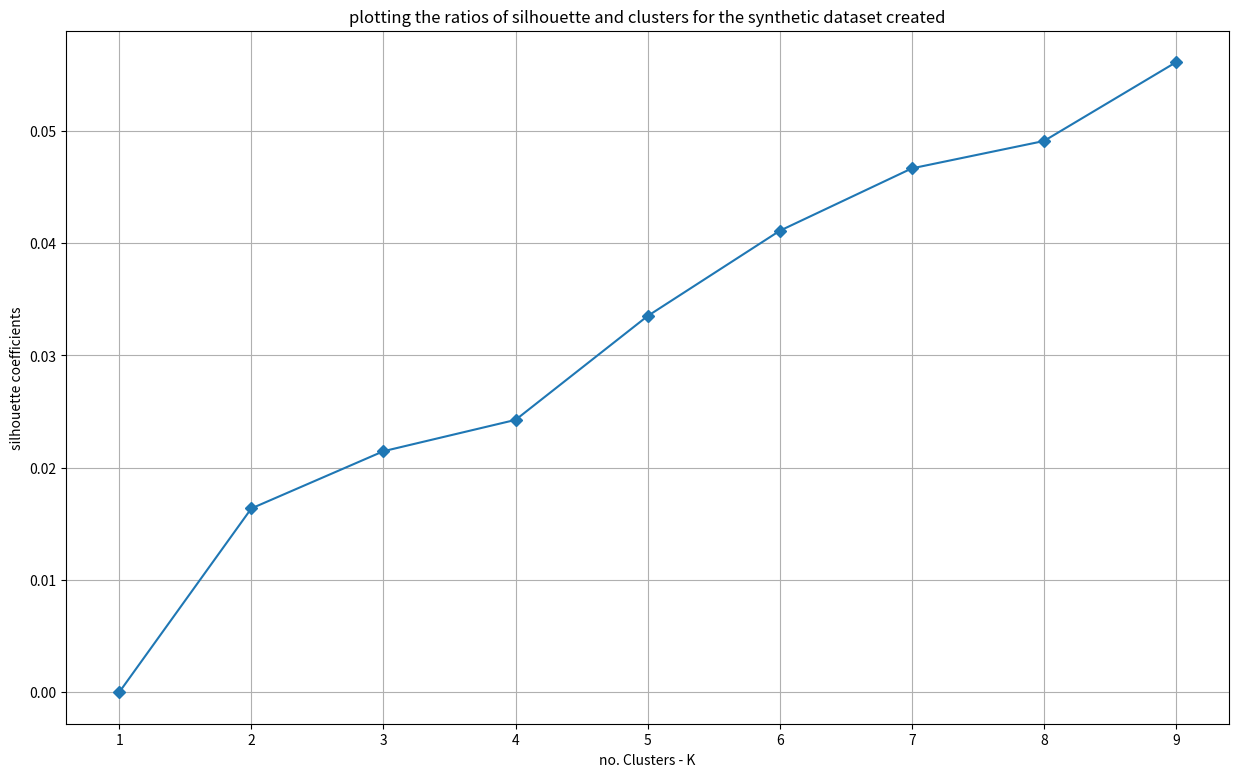

This chart was generated by the following Python code:
import numpy as num
import random
import matplotlib.pyplot as plot
import pandas as panda

#we've imported the libraries ive used, needed pandas for this

#next we create 
def create_dataset(filename, rows, cols, min, max):
    random.seed(4)
    syndata = num.random.uniform(low=min, high=max, size=(rows, cols))
    frame = panda.DataFrame(syndata)
    frame.to_csv(filename, index=False)#this method essentially takes the arguments and constructs a csv file for us that is pasted in the same folder as the py file


#the following method loads a file and reads the data
def load_data(fname):
    features = []
    with open(fname) as F:
        first_line = next(F).strip().split(',')
        #print("Number of columns:", len(first_line)) (was essentially using these instructions to debug and handle errors)
        for line in F:
            p = line.strip().split(',') #(telling python how to split the data)
            features.append(num.array(p[1:], dtype=float))  #this instruction bassically appends the array "features" with data from column 2 to the end
    return num.array(features)

def ComputeDistance(a, b):
    return num.linalg.norm(a - b) #captures the euclidean distance

def initialSelection(x, k):
    random.seed(20) #setting the random seed to 20 to get the same results consistently
    indices = random.sample(range(x.shape[0]), k)
    return x[indices, :]

def clustername(x, k, maxIter=300):
    centroids = initialSelection(x, k)
    for i in range(maxIter):
        #this method basically assigns the clusters
        clusters = {i: [] for i in range(k)}
        for point in x:
            distances = [ComputeDistance(point, centroid) for centroid in centroids]
            minDistanceIndex = distances.index(min(distances))
            clusters[minDistanceIndex].append(point)
        
        #next we update the centroids
        new_centroids = num.array([num.mean(clusters[i], axis=0) if clusters[i] else centroids[i] for i in range(k)])
        if num.allclose(centroids, new_centroids, atol=1e-6):
            break
        centroids = new_centroids
    
    return clusters, centroids

def silhouette_score(x, clusters, centroids):
    silhouette_scores = []
    for i, cluster in clusters.items():
        if len(cluster) < 2:
            continue
        intra_distances = [ComputeDistance(point, centroids[i]) for point in cluster]#calling compute distances to calculate the distances for us
        a = num.mean(intra_distances)
        #print(a) (debugging uses)
        inter_cluster_distances = []
        for j, other_centroid in enumerate(centroids):#this loop works for each centroid in our graph
            if i != j and clusters[j]:
                inter_distances = [ComputeDistance(point, other_centroid) for point in cluster]
                inter_cluster_distances.append(num.mean(inter_distances))
        if inter_cluster_distances:
            b = min(inter_cluster_distances)
            #print (b)
            score = (b - a) / max(a, b)#this is the silhouette score
            silhouette_scores.append(score)
    return num.mean(silhouette_scores) if silhouette_scores else 0  #made sure to have a default value for the silhouette since its easier to troubleshoot then

#plotting the graph
def plot_silhouette(k_values, silhouette_scores):
    plot.figure(figsize=(15, 9))
    plot.plot(k_values, silhouette_scores, marker='D')
    plot.xlabel('no. Clusters - K')
    plot.ylabel('silhouette coefficients')
    plot.title('plotting the ratios of silhouette and clusters for the synthetic dataset created')
    plot.grid(True)
    plot.savefig('KMeanssynthetic.png')
    plot.show()

#calling our methods from the main fucntion
def main():
    #specifying what kind of ranges we want in our csv file (kept the ranges between 1 and -1 since the dataset had similar data)
    filename = 'synthetic_data.csv'
    rows = 300
    cols = 300
    min = -1
    max = 1
    create_dataset(filename, rows, cols, min, max)
    data = load_data('synthetic_data.csv')
    silhouette_scores = []
    k_values = list(range(1, 10))
    #the following loop clusters with k values ranging from 1 to 9
    for k in k_values:
        clusters, centroids = clustername(data, k)
        score = silhouette_score(data, clusters, centroids)
        silhouette_scores.append(score)
    
    plot_silhouette(k_values, silhouette_scores)

main()
